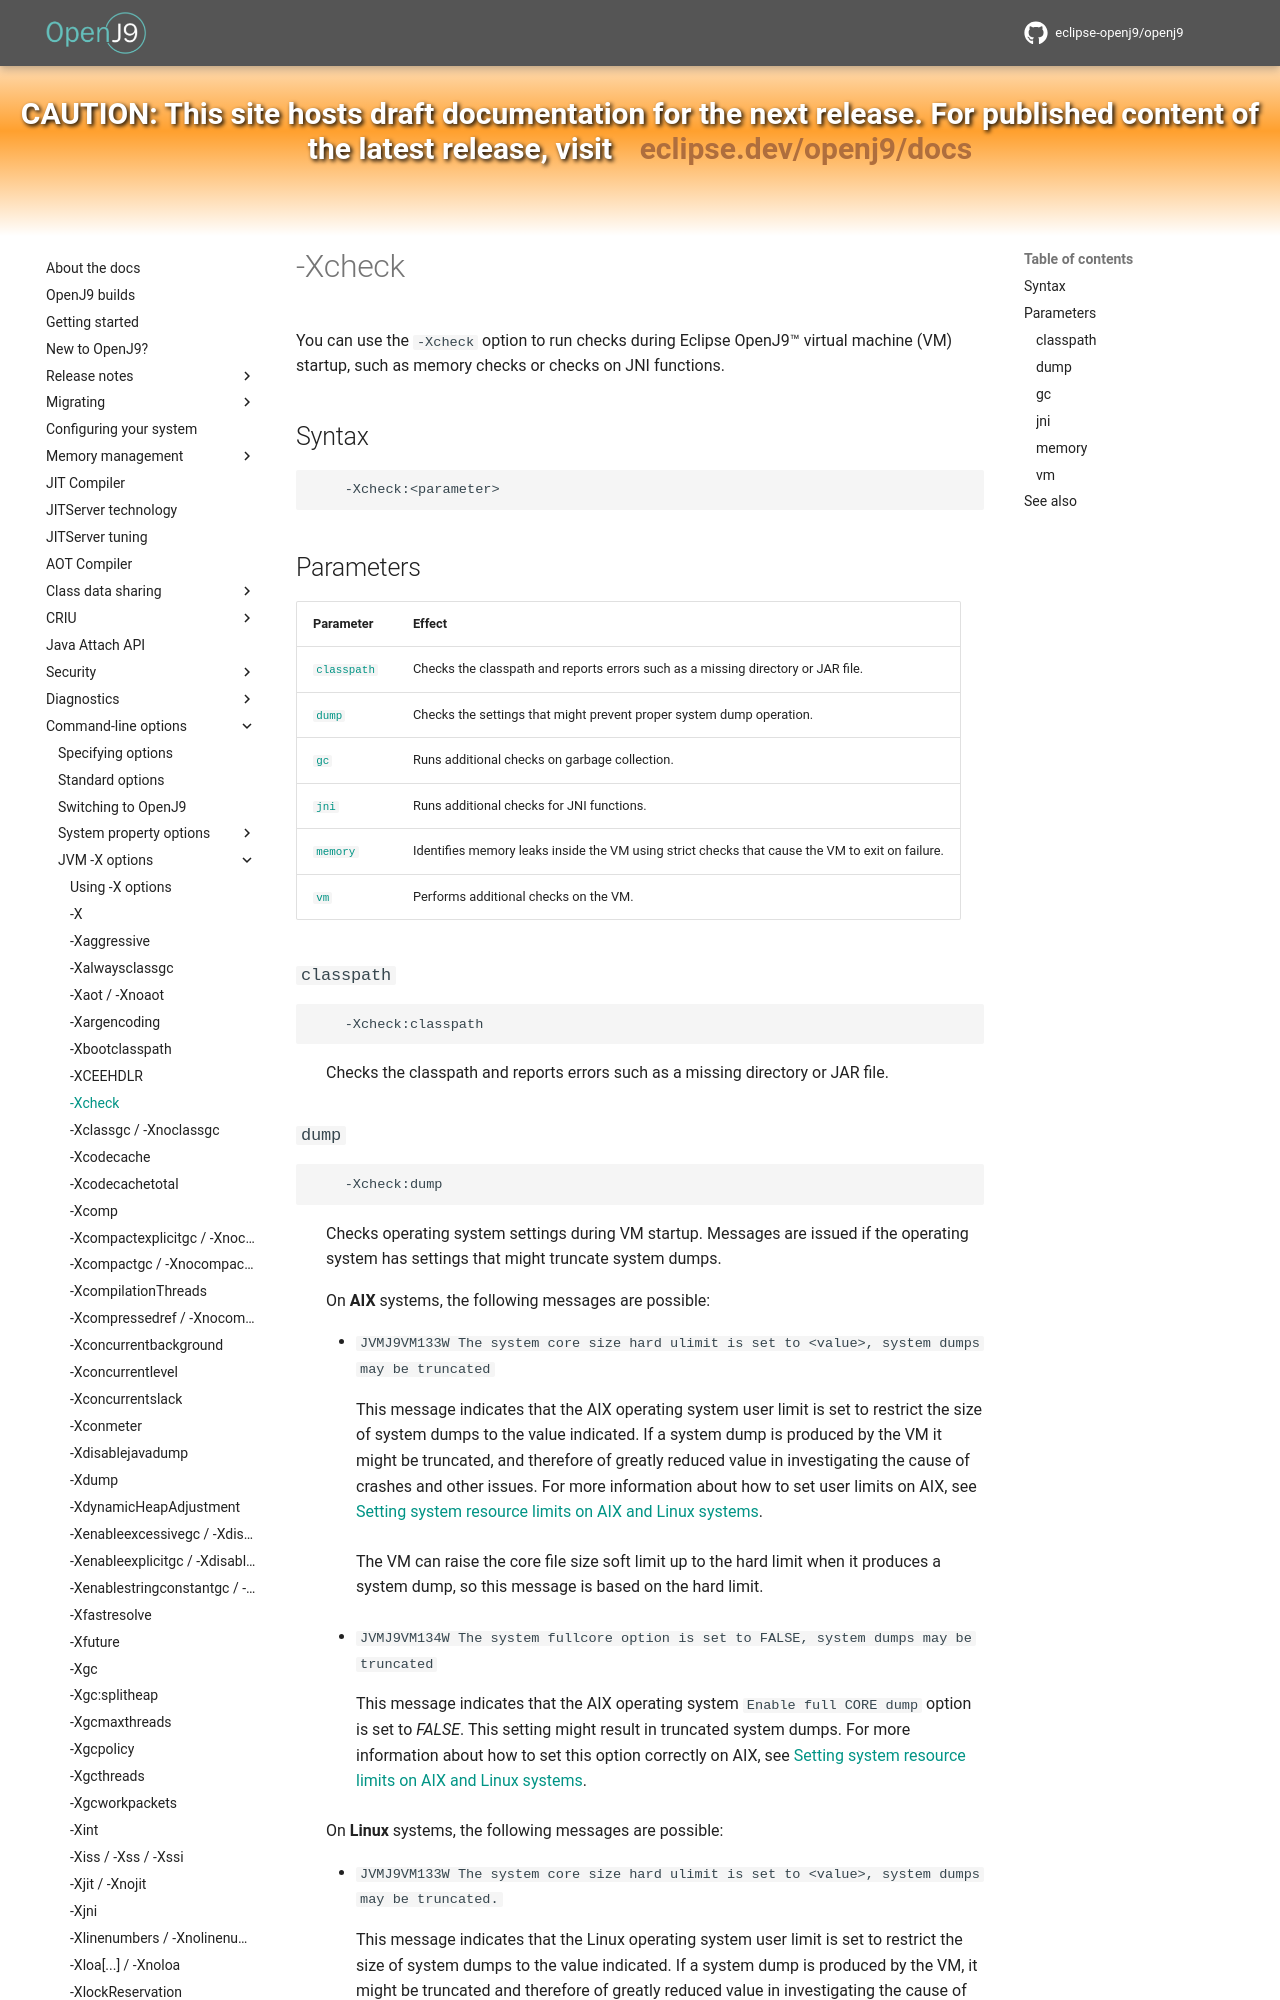

repository: eclipse-openj9/openj9-docs · page: xcheck/index.html · generator: mkdocs

<!--
* Copyright (c) 2017, 2026 IBM Corp. and others
*
* This program and the accompanying materials are made
* available under the terms of the Eclipse Public License 2.0
* which accompanies this distribution and is available at
* https://www.eclipse.org/legal/epl-2.0/ or the Apache
* License, Version 2.0 which accompanies this distribution and
* is available at https://www.apache.org/licenses/LICENSE-2.0.
*
* This Source Code may also be made available under the
* following Secondary Licenses when the conditions for such
* availability set forth in the Eclipse Public License, v. 2.0
* are satisfied: GNU General Public License, version 2 with
* the GNU Classpath Exception [1] and GNU General Public
* License, version 2 with the OpenJDK Assembly Exception [2].
*
* [1] https://www.gnu.org/software/classpath/license.html
* [2] https://openjdk.org/legal/assembly-exception.html
*
* SPDX-License-Identifier: EPL-2.0 OR Apache-2.0 OR GPL-2.0-only WITH Classpath-exception-2.0 OR GPL-2.0-only WITH OpenJDK-assembly-exception-1.0
-->

# -Xcheck

You can use the `-Xcheck` option to run checks during Eclipse OpenJ9&trade; virtual machine (VM) startup, such as memory checks or checks on JNI functions.

## Syntax

        -Xcheck:<parameter>

## Parameters

| Parameter                |  Effect                                                                                                        |
|--------------------------|----------------------------------------------------------------------------------------------------------------|
| [`classpath`](#classpath)| Checks the classpath and reports errors such as a missing directory or JAR file.                               |
| [`dump`](#dump)          | Checks the settings that might prevent proper system dump operation.                                           |
| [`gc`](#gc)              | Runs additional checks on garbage collection.                                                                  |
| [`jni`](#jni)            | Runs additional checks for JNI functions.                                                                      |
| [`memory`](#memory)      | Identifies memory leaks inside the VM using strict checks that cause the VM to exit on failure.                |
| [`vm`](#vm)              | Performs additional checks on the VM.                                                                          |

### `classpath`

        -Xcheck:classpath

: Checks the classpath and reports errors such as a missing directory or JAR file.
